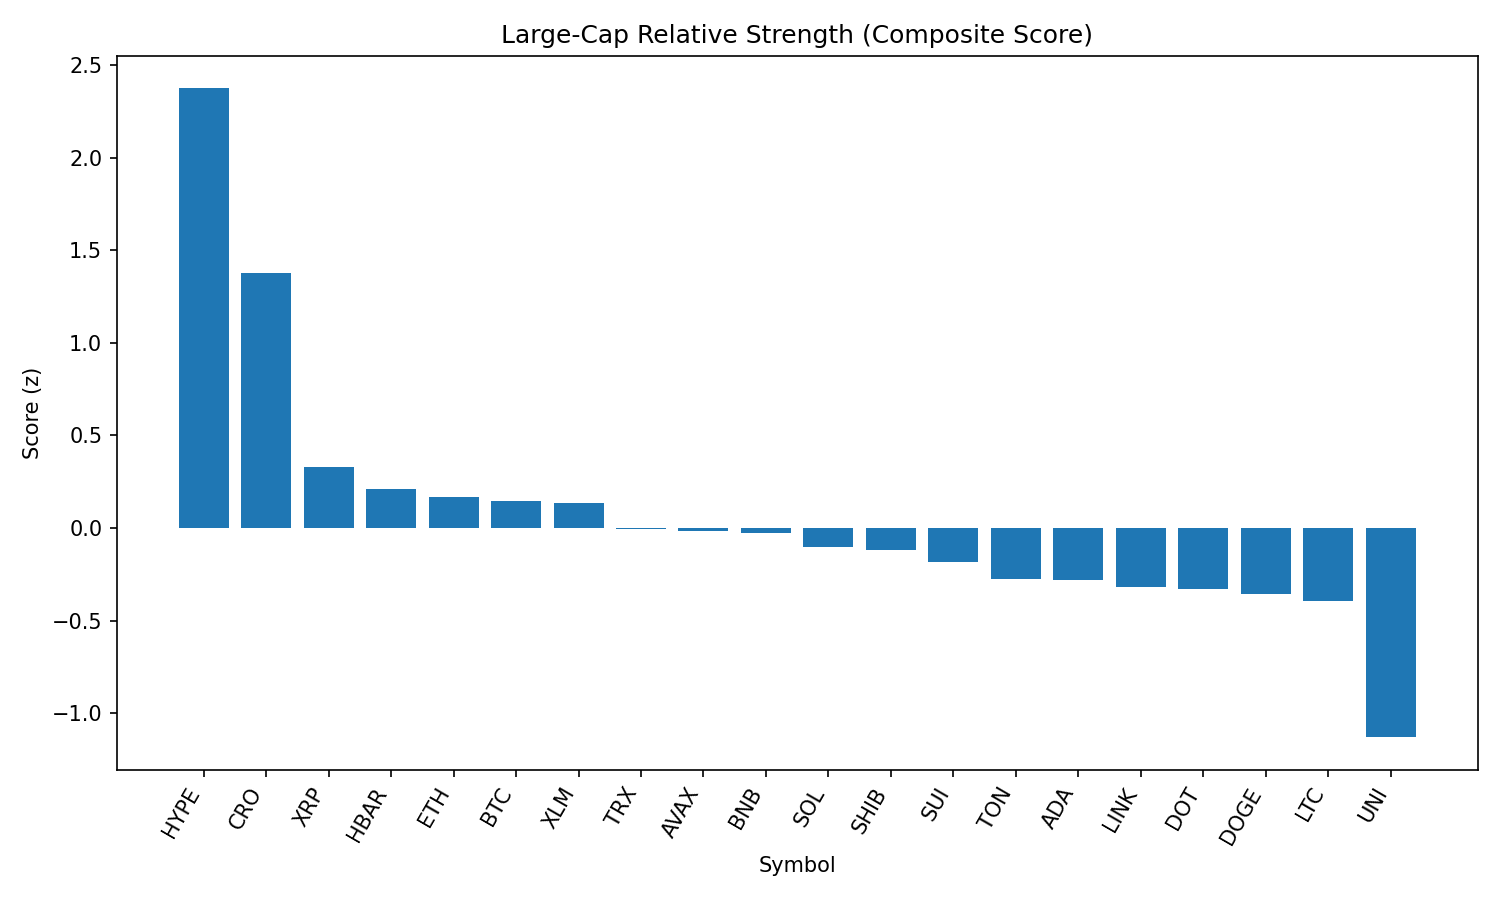

The table this chart was drawn from, first rows:
rank, name, symbol, price, pct_1h, pct_24h, pct_7d, pct_1h_vs_btc, pct_24h_vs_btc, pct_7d_vs_btc, market_cap_rank, market_cap, volume_usd, score
1, Hyperliquid, HYPE, 45.43, 2.262, -1.28, 8.559, 2.147, 0.7627, 12.58, 14, 15151785640, 534599666, 2.374
2, Cronos, CRO, 0.1599, 0.5365, 0.0821, 9.096, 0.4217, 2.125, 13.12, 36, 5369929195, 56410438, 1.375
3, XRP, XRP, 2.91, 0.5369, -2.888, -2.649, 0.4221, -0.8458, 1.372, 3, 173142159130, 6679698316, 0.3309
4, Hedera, HBAR, 0.2359, 0.5054, -3.841, -1.162, 0.3905, -1.798, 2.859, 22, 9994469128, 350513994, 0.2088
5, Ethereum, ETH, 4445, 0.348, -5.545, 5.313, 0.2332, -3.503, 9.334, 2, 536659767094, 52813815636, 0.1694
6, Bitcoin, BTC, 110236, 0.1148, -2.042, -4.021, 0.0, 0.0, 0.0, 1, 2195219347722, 59638976648, 0.1475
7, Stellar, XLM, 0.3899, 0.5085, -3.421, -4.264, 0.3937, -1.379, -0.2427, 17, 12204056007, 324918012, 0.1347
8, TRON, TRX, 0.3451, 0.0562, -3.312, -0.7404, -0.05863, -1.27, 3.28, 9, 32663182431, 1619861972, -0.006558
9, Avalanche, AVAX, 23.55, 0.6785, -6.793, 1.883, 0.5637, -4.751, 5.904, 23, 9939889590, 846134283, -0.01641
10, BNB, BNB, 845.8, 0.04648, -3.569, -0.1243, -0.06836, -1.526, 3.897, 5, 117795522259, 2342629575, -0.02643
11, Solana, SOL, 188.6, 0.7189, -8.506, 5.136, 0.6041, -6.463, 9.156, 6, 101923759035, 11060680445, -0.1051
12, Shiba Inu, SHIB, 1.22e-05, 0.3536, -4.924, -1.895, 0.2387, -2.881, 2.125, 29, 7186671715, 325103664, -0.1179
13, Sui, SUI, 3.4, 0.6626, -6.263, -3.362, 0.5478, -4.221, 0.6586, 20, 11941500501, 1774656573, -0.1858
14, Toncoin, TON, 3.16, -0.06794, -4.089, -1.703, -0.1828, -2.046, 2.317, 27, 8097182000, 221463353, -0.2747
15, Cardano, ADA, 0.8458, 0.8307, -6.719, -6.355, 0.7159, -4.676, -2.334, 11, 30856966172, 2318013298, -0.2811
16, Chainlink, LINK, 23.45, 1.097, -8.978, -3.193, 0.9825, -6.935, 0.828, 13, 15890087398, 1936348296, -0.3178
17, Polkadot, DOT, 3.81, 0.2242, -6.002, -0.5832, 0.1094, -3.96, 3.438, 34, 5796855340, 441502553, -0.3307
18, Dogecoin, DOGE, 0.2121, 0.5239, -7.067, -2.078, 0.4091, -5.025, 1.943, 10, 31935239515, 3044408059, -0.3587
19, Litecoin, LTC, 110.5, 0.1004, -4.785, -4.33, -0.01445, -2.742, -0.3091, 26, 8419265788, 979783509, -0.3926
20, Uniswap, UNI, 9.81, -0.05408, -8.474, -4.441, -0.1689, -6.431, -0.4202, 33, 5892738330, 590935430, -1.13
21, Bitcoin Cash, BCH, 541.2, -0.6415, -6.779, -4.113, -0.7564, -4.737, -0.09254, 21, 10778895877, 238703303, -1.257
